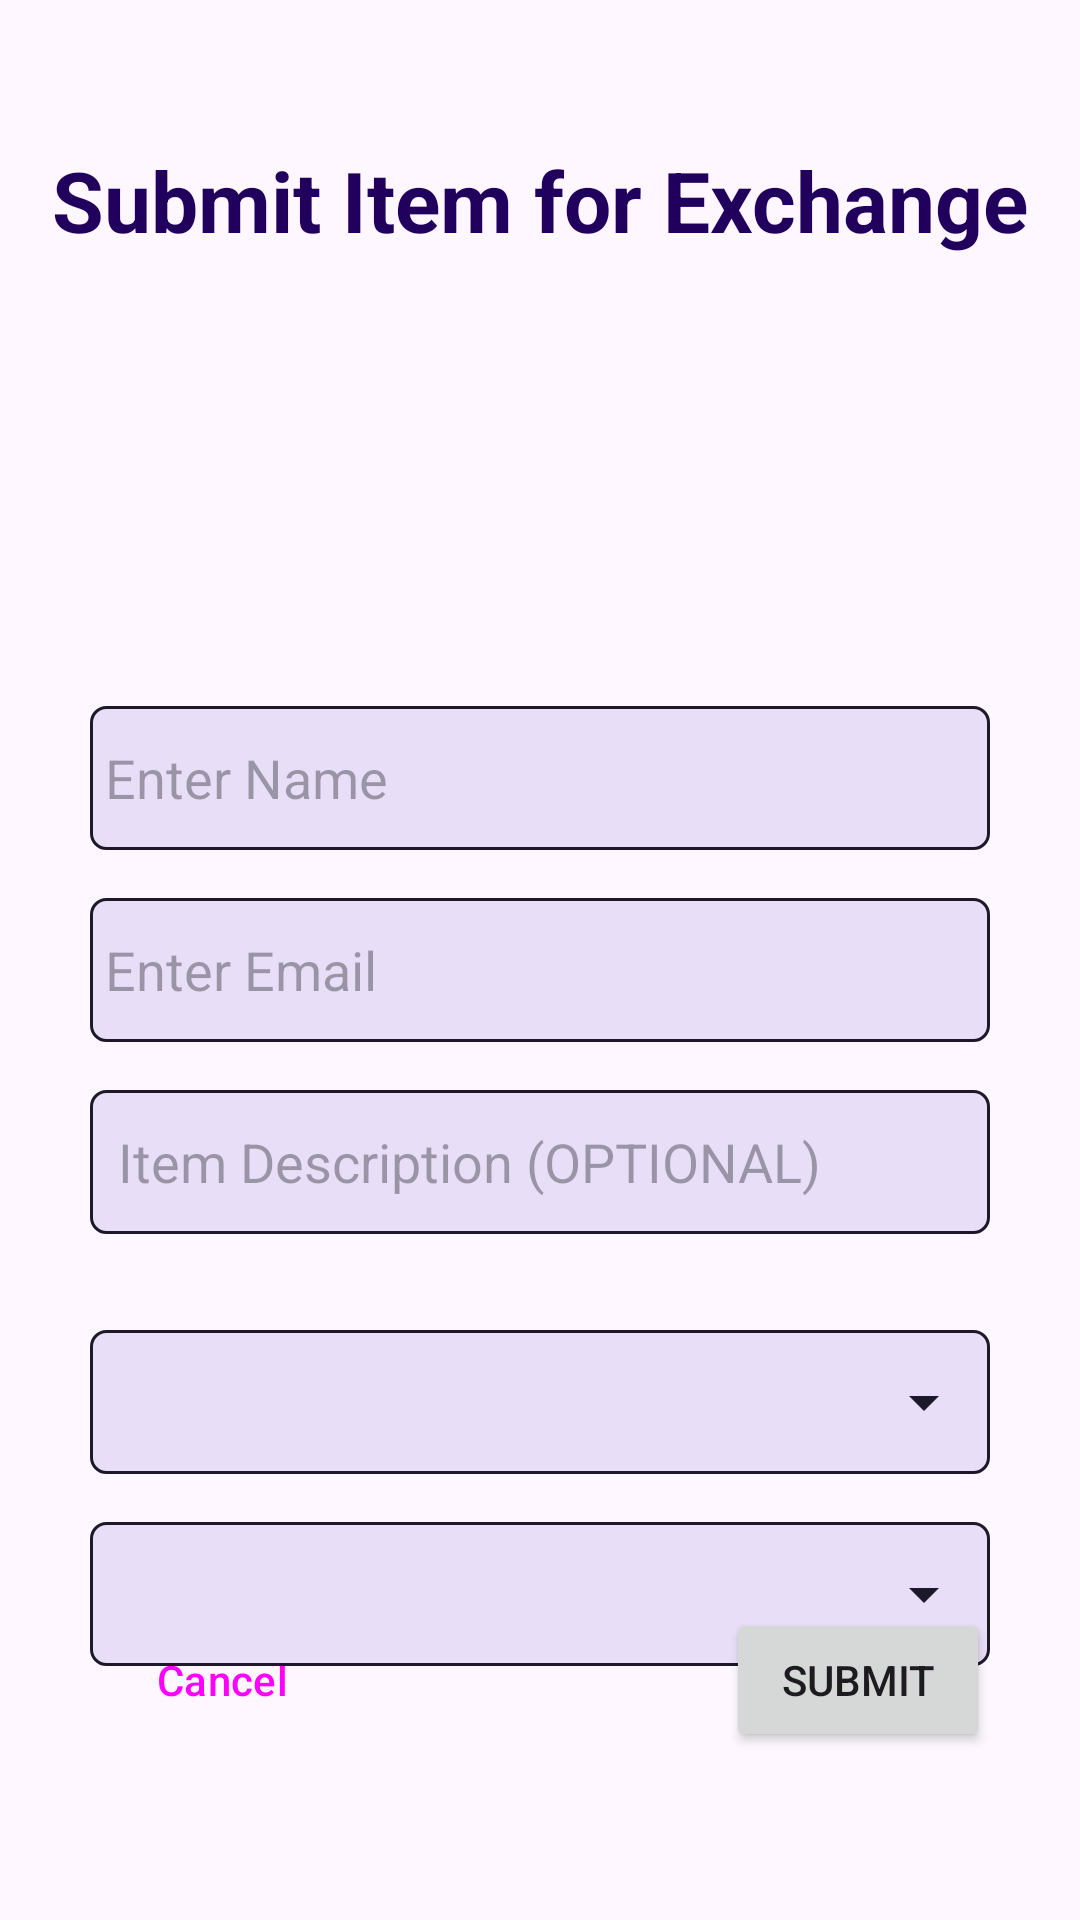

Android layout source for this screen:
<!-- AndroidManifest.xml: application theme Theme.Group4PlanningGame -->
<!-- res/layout/activity_offer_exchange.xml -->
<?xml version="1.0" encoding="utf-8"?>
<androidx.constraintlayout.widget.ConstraintLayout xmlns:android="http://schemas.android.com/apk/res/android"
    xmlns:app="http://schemas.android.com/apk/res-auto"
    xmlns:tools="http://schemas.android.com/tools"
    android:id="@+id/offerExchangeLayout"
    android:layout_width="match_parent"
    android:layout_height="match_parent"
    android:padding="16dp">

    

    <TextView
        android:id="@+id/textView15"
        android:layout_width="wrap_content"
        android:layout_height="wrap_content"
        android:layout_marginTop="32dp"
        android:text="Submit Item for Exchange"
        android:textColor="?attr/colorOnPrimaryContainer"
        android:textSize="28dp"
        android:textStyle="bold"
        app:layout_constraintEnd_toEndOf="parent"
        app:layout_constraintStart_toStartOf="parent"
        app:layout_constraintTop_toTopOf="parent" />

    <Button
        android:id="@+id/cancelButton"
        style="@style/Widget.Material3.Button.TextButton"
        android:layout_width="wrap_content"
        android:layout_height="wrap_content"
        android:layout_marginBottom="40dp"
        android:text="Cancel"
        app:layout_constraintBottom_toBottomOf="parent"
        app:layout_constraintStart_toStartOf="@+id/itemDescriptionInput" />

    <EditText
        android:id="@+id/itemNameInput"
        android:layout_width="300dp"
        android:layout_height="48dp"
        android:layout_marginTop="150dp"
        android:background="@drawable/item_background"
        android:hint="Enter Name"
        android:textSize="18sp"
        app:layout_constraintEnd_toEndOf="parent"
        app:layout_constraintStart_toStartOf="parent"
        app:layout_constraintTop_toBottomOf="@+id/textView15" />

    
    <EditText
        android:id="@+id/userEmailInput"
        android:layout_width="300dp"
        android:layout_height="48dp"
        android:layout_marginTop="16dp"
        android:background="@drawable/item_background"
        android:hint="Enter Email"
        android:inputType="textEmailAddress"
        android:textSize="18sp"
        app:layout_constraintEnd_toEndOf="parent"
        app:layout_constraintStart_toStartOf="parent"
        app:layout_constraintTop_toBottomOf="@id/itemNameInput" />

    

    
    <Spinner
        android:id="@+id/itemCondition"
        android:layout_width="300dp"
        android:layout_height="48dp"
        android:layout_marginTop="32dp"
        android:background="@drawable/spinner_background"
        android:textSize="18sp"
        app:layout_constraintEnd_toEndOf="parent"
        app:layout_constraintStart_toStartOf="parent"
        app:layout_constraintTop_toBottomOf="@+id/itemDescriptionInput" />

    

    
    <Spinner
        android:id="@+id/itemCategory"
        android:layout_width="300dp"
        android:layout_height="48dp"
        android:layout_marginTop="16dp"
        android:background="@drawable/spinner_background"
        android:textSize="18sp"
        app:layout_constraintEnd_toEndOf="parent"
        app:layout_constraintStart_toStartOf="parent"
        app:layout_constraintTop_toBottomOf="@+id/itemCondition" />

    
    <EditText
        android:id="@+id/itemDescriptionInput"
        android:layout_width="300dp"
        android:layout_height="48dp"
        android:layout_marginTop="16dp"
        android:background="@drawable/item_background"
        android:hint=" Item Description (OPTIONAL)"
        android:inputType="textMultiLine"
        android:textSize="18sp"
        app:layout_constraintEnd_toEndOf="parent"
        app:layout_constraintStart_toStartOf="parent"
        app:layout_constraintTop_toBottomOf="@+id/userEmailInput" />

    

    <Button
        android:id="@+id/submit"
        android:layout_width="wrap_content"
        android:layout_height="wrap_content"
        android:layout_marginBottom="40dp"
        android:text="Submit"
        app:layout_constraintBottom_toBottomOf="parent"
        app:layout_constraintEnd_toEndOf="@+id/itemDescriptionInput" />

</androidx.constraintlayout.widget.ConstraintLayout>
<!-- resources referenced by this layout -->
<resources>
  <!-- drawable item_background (drawable) -->
  <?xml version="1.0" encoding="utf-8"?>
  <shape xmlns:android="http://schemas.android.com/apk/res/android"
      android:shape="rectangle">
      <padding
          android:top="5dp"
          android:right="5dp"
          android:left="5dp"
          android:bottom="5dp"
          />
      <corners
          android:radius="5dp" />
      <stroke
          android:width="1dp"
          android:color="?attr/colorOnSecondaryContainer" />
      <solid
          android:color="?attr/colorSecondaryContainer" />
  </shape>
  <!-- drawable spinner_background (drawable) -->
  <?xml version="1.0" encoding="utf-8"?>
  <selector xmlns:android="http://schemas.android.com/apk/res/android">
      <item>
          <layer-list> 
              <item>
                  <shape>
                      <padding android:bottom="5dp" android:left="5dp" android:right="5dp" android:top="5dp" />
                      <corners android:radius="5dp" />
                      <stroke android:width="1dp" android:color="?attr/colorOnSecondaryContainer" />
                      <solid android:color="?attr/colorSecondaryContainer" />
                  </shape>
              </item> 
              <item android:right="5dp" android:drawable="@drawable/ic_dropdown" android:gravity="end|center_vertical" />
          </layer-list>
      </item>
  </selector>
  <style name="Theme.Group4PlanningGame" parent="Base.Theme.Group4PlanningGame" />
  <!-- drawable ic_dropdown (drawable) -->
  <vector xmlns:android="http://schemas.android.com/apk/res/android" android:height="24dp" android:tint="?attr/colorOnSecondaryContainer" android:viewportHeight="24" android:viewportWidth="24" android:width="24dp">
        
      <path android:fillColor="@android:color/white" android:pathData="M7,10l5,5 5,-5z"/>
      
  </vector>
  <style name="Base.Theme.Group4PlanningGame" parent="Theme.Material3.DayNight.NoActionBar">
          
          
      </style>
</resources>
